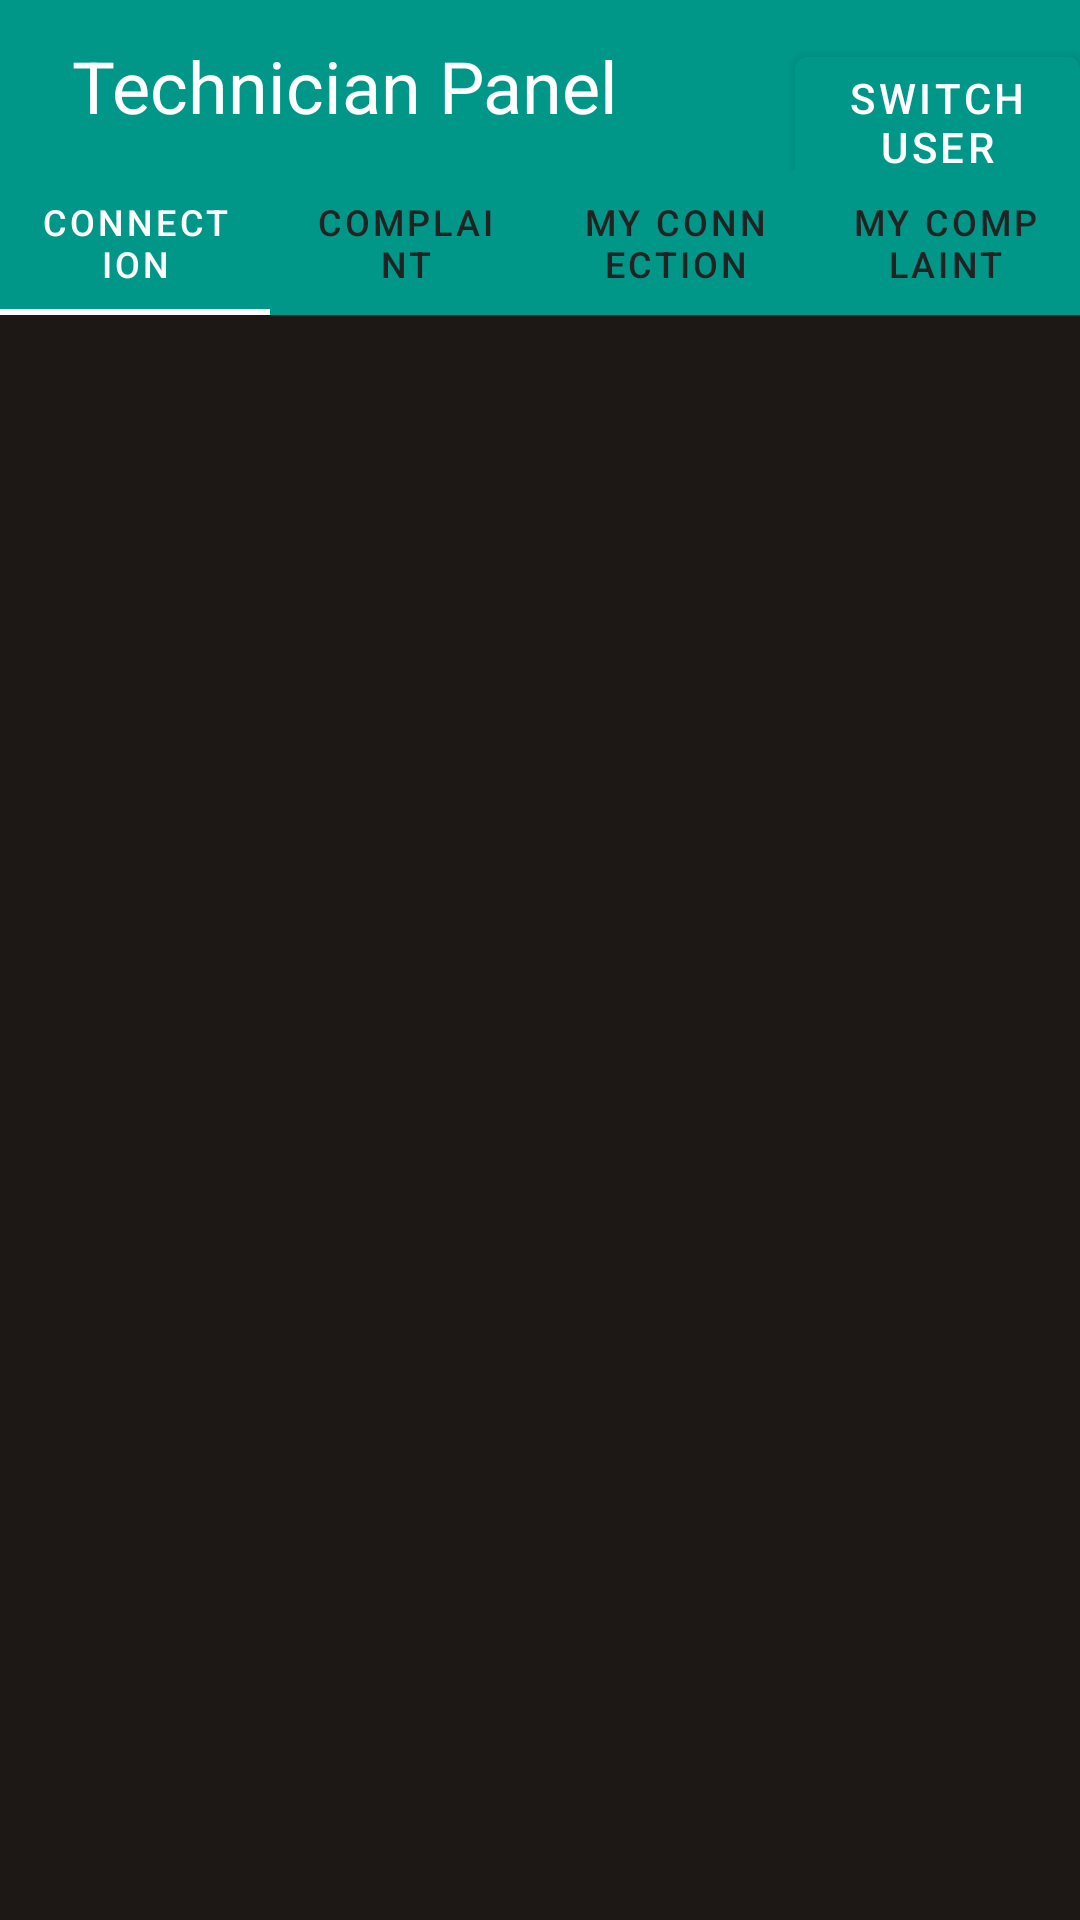

Produce the Android XML layout that renders to this screen, including the resource entries it uses.
<!-- AndroidManifest.xml: activity theme TechnicianTheme -->
<!-- res/layout/activity_technician_main.xml -->
<?xml version="1.0" encoding="utf-8"?>
<LinearLayout xmlns:android="http://schemas.android.com/apk/res/android"
    xmlns:app="http://schemas.android.com/apk/res-auto"
    xmlns:tools="http://schemas.android.com/tools"
    android:layout_width="match_parent"
    android:layout_height="match_parent"
    android:orientation="vertical"
    tools:context=".TechnicianMainActivity">

    <LinearLayout
        android:layout_width="match_parent"
        android:layout_height="wrap_content"
        android:background="#009688"
        android:orientation="horizontal">

        <TextView
            android:id="@+id/textView8"
            android:layout_width="match_parent"
            android:layout_height="57dp"
            android:layout_weight="1"
            android:gravity="center_vertical"
            android:paddingLeft="24dp"
            android:text="Technician Panel"
            android:textColor="@color/white"
            android:textSize="24sp" />

        <Button
            android:id="@+id/TechnicianSwitchUserbutton"
            android:layout_width="95dp"
            android:layout_height="wrap_content"

            android:backgroundTint="#009688"
            android:text="Switch User"
            android:textColor="@color/white" />
    </LinearLayout>

    <com.google.android.material.tabs.TabLayout
        android:id="@+id/TechnicianTablayout"
        android:layout_width="match_parent"
        android:layout_height="wrap_content"
        android:background="#009688"
        app:tabIndicatorColor="@color/white"
        app:tabSelectedTextColor="@color/white"
        app:tabTextColor="#222222"
        app:tabMode="fixed"
        >

        <com.google.android.material.tabs.TabItem
            android:layout_width="wrap_content"
            android:layout_height="wrap_content"
            android:text="Connection" />


        <com.google.android.material.tabs.TabItem
            android:layout_width="wrap_content"
            android:layout_height="wrap_content"
            android:text="Complaint" />

        <com.google.android.material.tabs.TabItem
            android:layout_width="wrap_content"
            android:layout_height="wrap_content"
            android:text="My Connection" />

        <com.google.android.material.tabs.TabItem
            android:layout_width="wrap_content"
            android:layout_height="wrap_content"
            android:text="My Complaint"/>

    </com.google.android.material.tabs.TabLayout>

    <androidx.viewpager2.widget.ViewPager2
        android:id="@+id/TechnicianViewPager"
        android:layout_width="match_parent"
        android:layout_height="match_parent"
        android:background="#1D1716" />


</LinearLayout>
<!-- resources referenced by this layout -->
<resources>
  <style name="TechnicianTheme" parent="Theme.MaterialComponents.NoActionBar">
          
          <item name="colorPrimary">#FFEB3B</item>
          <item name="colorPrimaryVariant">#009688</item>
          <item name="colorOnPrimary">@color/white</item>
          
          <item name="colorSecondary">@color/teal_200</item>
          <item name="colorSecondaryVariant">@color/teal_700</item>
          <item name="colorOnSecondary">@color/black</item>
          
          <item name="android:statusBarColor">?attr/colorPrimaryVariant</item>
          
      </style>
  <!-- not gathered from this repository: default colours our renderer supplied (Android Studio template values) -->
  <color name="teal_200">#FF03DAC5</color>
  <color name="teal_700">#FF018786</color>
  <color name="black">#FF000000</color>
  <color name="white">#FFFFFFFF</color>
</resources>
